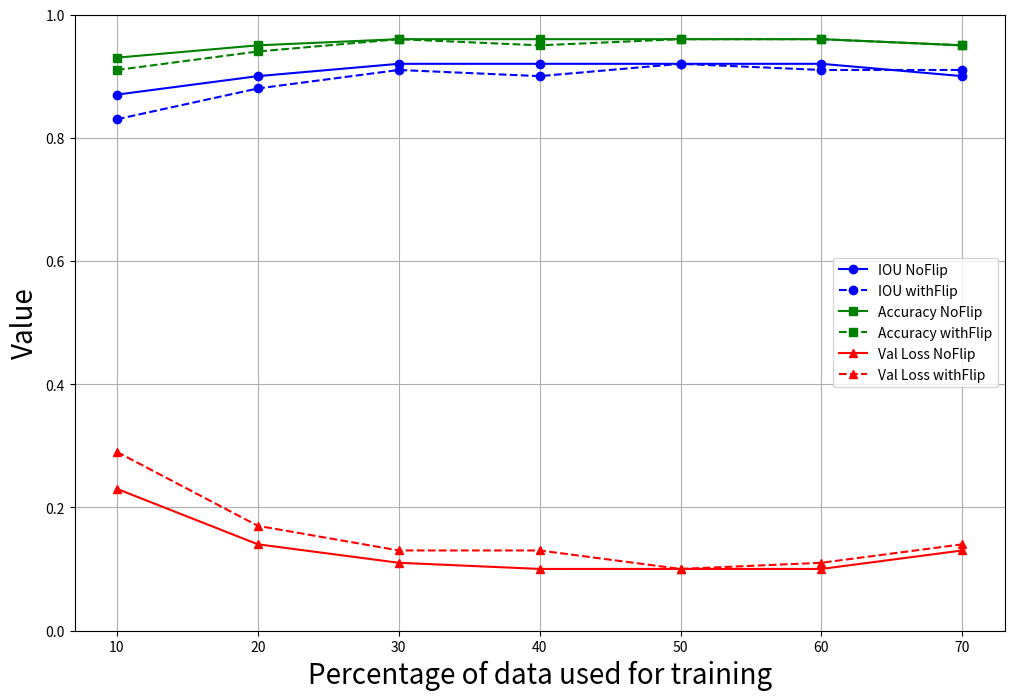

Python code for this plot: (Note: this script raises an exception after producing the figure.)
import matplotlib.pyplot as plt


fontSize = 20
titleSize = 25

# Data for NoFlip
percentage = [10, 20, 30, 40, 50, 60, 70]
iou_noflip = [0.87, 0.90, 0.92, 0.92, 0.92, 0.92, 0.90]
accuracy_noflip = [0.93, 0.95, 0.96, 0.96, 0.96, 0.96, 0.95]
val_loss_noflip = [0.23, 0.14, 0.11, 0.10, 0.10, 0.10, 0.13]

# Data for withFlip
iou_withflip = [0.83, 0.88, 0.91, 0.90, 0.92, 0.91, 0.91]
accuracy_withflip = [0.91, 0.94, 0.96, 0.95, 0.96, 0.96, 0.95]
val_loss_withflip = [0.29, 0.17, 0.13, 0.13, 0.10, 0.11, 0.14]

# Plotting
plt.figure(figsize=(12, 8))

# IOU data
plt.plot(percentage, iou_noflip, marker='o', label='IOU NoFlip', linestyle='-', color='blue')
plt.plot(percentage, iou_withflip, marker='o', label='IOU withFlip', linestyle='--', color='blue')

# Accuracy data
plt.plot(percentage, accuracy_noflip, marker='s', label='Accuracy NoFlip', linestyle='-', color='green')
plt.plot(percentage, accuracy_withflip, marker='s', label='Accuracy withFlip', linestyle='--', color='green')

# Val Loss data
plt.plot(percentage, val_loss_noflip, marker='^', label='Val Loss NoFlip', linestyle='-', color='red')
plt.plot(percentage, val_loss_withflip, marker='^', label='Val Loss withFlip', linestyle='--', color='red')

plt.xlabel('Percentage of data used for training', fontsize = fontSize)
plt.ylabel('Value', fontsize = fontSize)
plt.ylim((0, 1))
# plt.title('IOU, Accuracy, and Val Loss Over Training Data Percentage', fontsize = titleSize)
plt.legend()
plt.grid(True)
plt.xticks(percentage)

plt.savefig('plots/performance_over_train_size_10to70.pdf', format='pdf')
